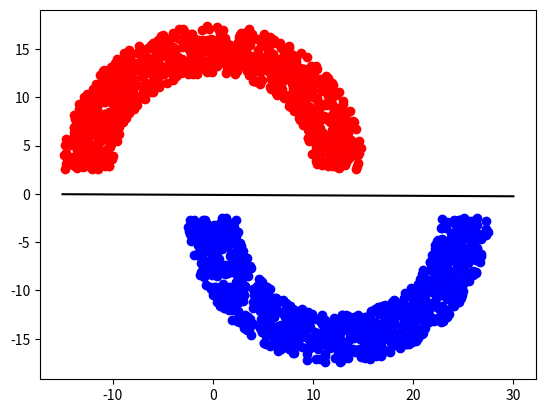
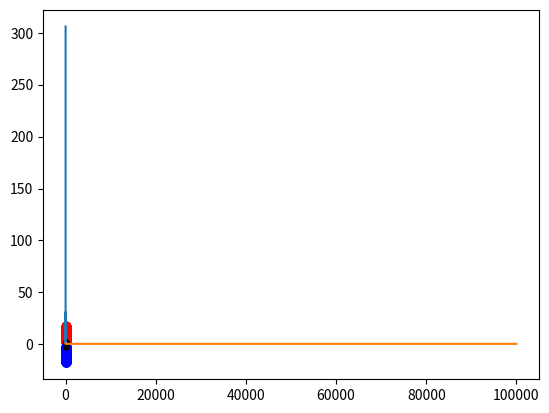

These figures' Python source, in order:
# PROBLEM 3.1
# Consider the double semi-circle "toy" learning task below (shown in the book). There are two semi-circles of width
# thk and radius rad, seaprated by sep as shown (red is -1, blue i +1). The center of the top semi-circle is aligned
# with the middle of the edge of the bottom semi-circle. This task is linearly separable when sep >= 0 and not so for
#  sep < 0. Set rad = 100, thk = 5, and sep = 5. Then, generate 2,000 examples uniformly, which means you will have
# approximately 1,000 examples for each class.

import numpy as np
import pandas as pd

import matplotlib.pyplot as plt

rad, thk, sep = 10, 5, 5


def cross_entropy(w, X, y):
    return np.mean(np.log(1 + np.exp(-np.dot(X, w)*y)))


def semicircular_data(n, rad, thk, sep):
    r1 = rad
    r2 = rad + thk

    theta_red = np.random.uniform(low=0, high=np.pi, size=n)
    r_red = np.random.uniform(low=r1, high=r2, size=n)

    theta_blue = np.random.uniform(low=np.pi, high=2*np.pi, size=n)
    r_blue = np.random.uniform(low=r1, high=r2, size=n)

    y = np.concatenate((np.repeat(a=[-1.0], repeats=n), np.repeat(a=[1.0], repeats=n)))
    X = np.ones(shape=(2*n, 3))

    X[:, 1] = np.concatenate((r_red*np.cos(theta_red), r_blue*np.cos(theta_blue) + rad + thk/2))
    X[:, 2] = np.concatenate((r_red*np.sin(theta_red) + sep/2, r_blue*np.sin(theta_blue) - sep/2))

    return X, y


#   (a) Run the PLA starting from w = 0 until it converges. Plot the data and the final hypothesis.

X, y = semicircular_data(n=1000, rad=rad, thk=thk, sep=sep)

converged = False

weights = np.zeros(3)

t = 0

while not converged:
    h = np.sign(np.dot(X, weights))

    misclassified = y != h

    if not misclassified.any():
        converged = True
    else:
        t += 1

        index = np.where(misclassified)[0]
        random_index = np.random.choice(a=index, size=1)

        x_t = X[random_index, :].reshape(3)
        y_t = y[random_index]

        weights += y_t*x_t

print("Converged in %i iterations" % t)


X_red = X[np.where(y == -1)]
X_blue = X[np.where(y == 1)]

boundary_x = np.linspace(start=-15, stop=30, num=100)
boundary_y = -(weights[0] + weights[1]*boundary_x)/weights[2]

# And you get two lovely semi-circles!
plt.plot(X_red[:, 1], X_red[:, 2], 'ro',
         X_blue[:, 1], X_blue[:, 2], 'bo',
         boundary_x, boundary_y, 'k-')

plt.close()


#   (b) Repeat part (a) using the linear regression (for classification) to obtain w. Explain your observations.

Xmat = np.matrix(X)
ymat = np.matrix(y).T

weights_ols = np.linalg.inv(Xmat.T*Xmat)*Xmat.T*ymat
weights_ols = np.array(weights_ols)

boundary_y_ols = -(weights_ols[0] + weights_ols[1]*boundary_x)/weights_ols[2]

# Plot the boundary from linear regression
plt.plot(X_red[:, 1], X_red[:, 2], 'ro',
         X_blue[:, 1], X_blue[:, 2], 'bo',
         boundary_x, boundary_y_ols, 'k.')

# Plot both boundaries and compare
plt.plot(X_red[:, 1], X_red[:, 2], 'ro',
         X_blue[:, 1], X_blue[:, 2], 'bo',
         boundary_x, boundary_y, 'k-',
         boundary_x, boundary_y_ols, 'k.')


# PROBLEM 3.2
# For the double semi-circle task in Problem 3.1, vary sep in the range {0.2, 0.4, ..., 5}. Generate 2,000 examples
# and run the PLA starting with w = 0. Record the number of iterations PLA takes to converge. Plot sep versus the
# number of iterations taken for PLA to converge. Explain your results.

sep_values = np.arange(start=0.2, stop=5, step=0.2)
iterations_required = []

for sep in sep_values:
    X, y = semicircular_data(n=1000, rad=rad, thk=thk, sep=sep)

    converged = False
    weights = np.zeros(3)

    t = 0

    while not converged:
        h = np.sign(np.dot(X, weights))

        misclassified = y != h

        if not misclassified.any():
            converged = True
        else:
            t += 1

            index = np.where(misclassified)[0]
            random_index = np.random.choice(a=index, size=1)

            x_t = X[random_index, :].reshape(3)
            y_t = y[random_index]

            weights += y_t*x_t

    iterations_required.append(t)
    print(sep, t)

plt.plot(sep_values, iterations_required)


# PROBLEM 3.3
# For the double semi-circle task in Problem 3.1, set seo = -5 and generate 2,000 examples.

#   (a) What will happen if you run PLA on those examples?

#   (b) Run the pocket algorithm for 100,000 iterations and plot E_in versus the iterations number t.


X, y = semicircular_data(n=1000, rad=10, thk=5, sep=-5)

weights = np.zeros(3)

E_in = np.zeros(100000)

for t in range(100000):
    h = np.sign(np.dot(X, weights))

    misclassified = y != h

    index = np.where(misclassified)[0]
    random_index = np.random.choice(a=index, size=1)

    x_t = X[random_index, :].reshape(3)
    y_t = y[random_index]

    weights_temp = weights + y_t*x_t

    error_old = cross_entropy(w=weights, X=X, y=y)
    error_new = cross_entropy(w=weights_temp, X=X, y=y)

    if error_new < error_old:
        weights = weights_temp

    E_in[t] = cross_entropy(w=weights, X=X, y=y)

    if t % 1000 == 0:
        print(t)

plt.plot(np.arange(start=1, stop=100001, step=1), E_in)

plt.close()

#   (c) Plot the data and the final hypothesis in part(b)
